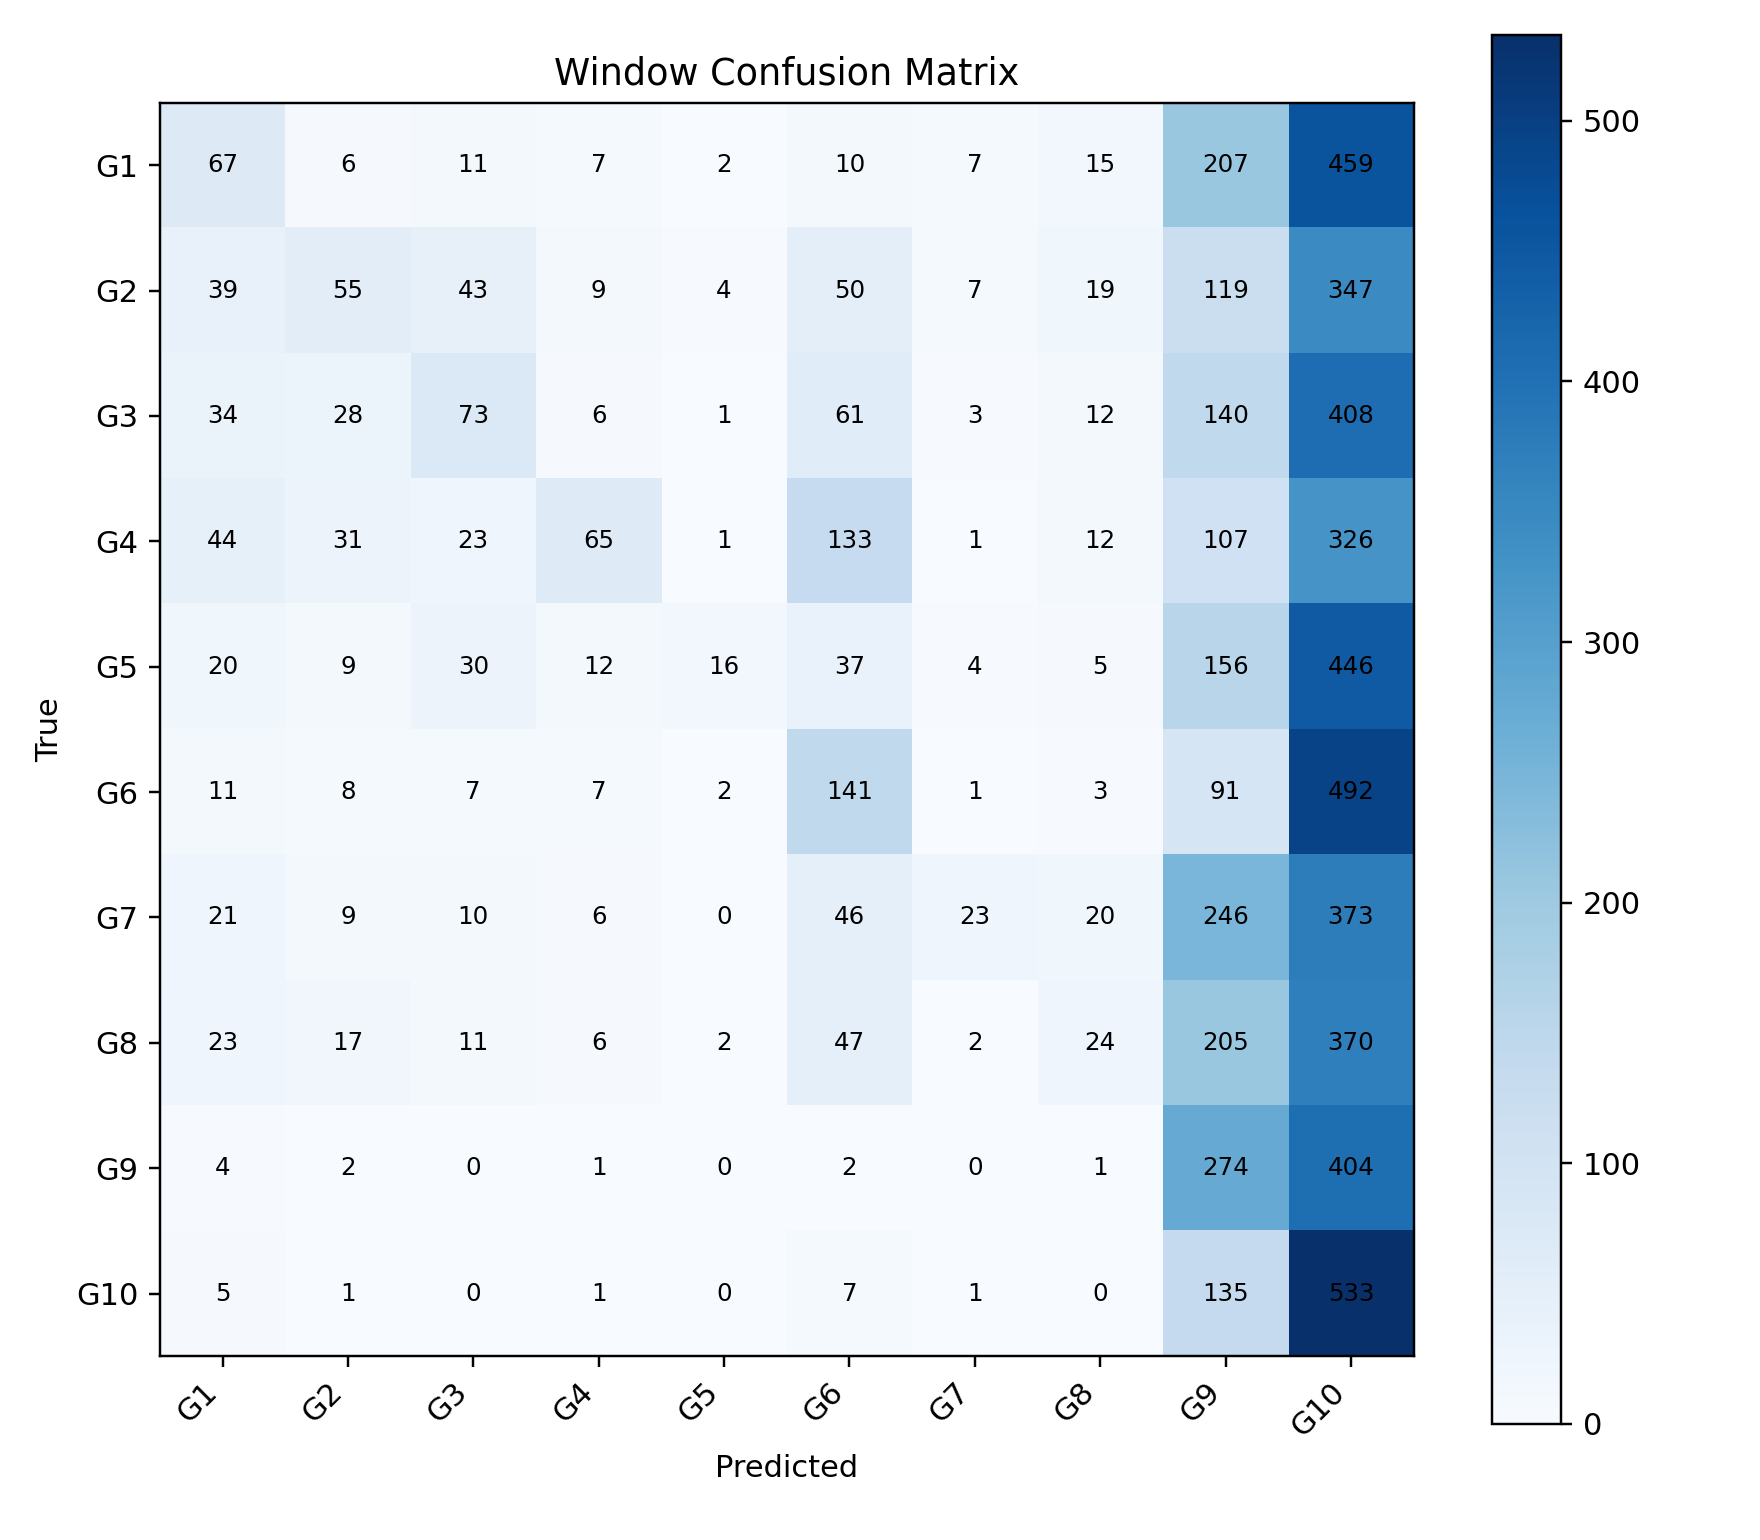

The file beside this chart, header and first rows:
, G1, G2, G3, G4, G5, G6, G7, G8, G9, G10
G1, 67, 6, 11, 7, 2, 10, 7, 15, 207, 459
G2, 39, 55, 43, 9, 4, 50, 7, 19, 119, 347
G3, 34, 28, 73, 6, 1, 61, 3, 12, 140, 408
G4, 44, 31, 23, 65, 1, 133, 1, 12, 107, 326
G5, 20, 9, 30, 12, 16, 37, 4, 5, 156, 446
G6, 11, 8, 7, 7, 2, 141, 1, 3, 91, 492
G7, 21, 9, 10, 6, 0, 46, 23, 20, 246, 373
G8, 23, 17, 11, 6, 2, 47, 2, 24, 205, 370
G9, 4, 2, 0, 1, 0, 2, 0, 1, 274, 404
G10, 5, 1, 0, 1, 0, 7, 1, 0, 135, 533
